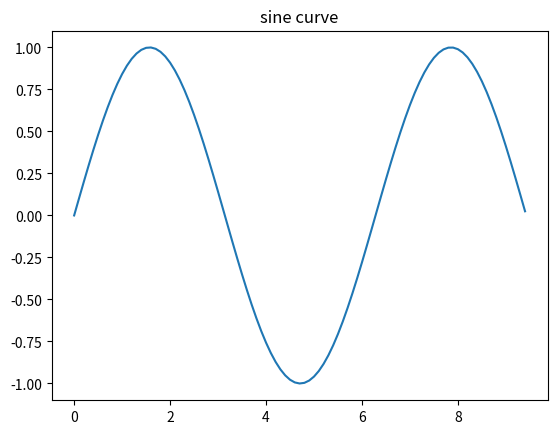

The script that saved this image:
import numpy as np
import matplotlib.pyplot as plt

x = np.arange(0, 3 * np.pi, 0.1)
y = np.sin(x)
plt.title("sine curve")
plt.plot(x, y)
plt.show()
